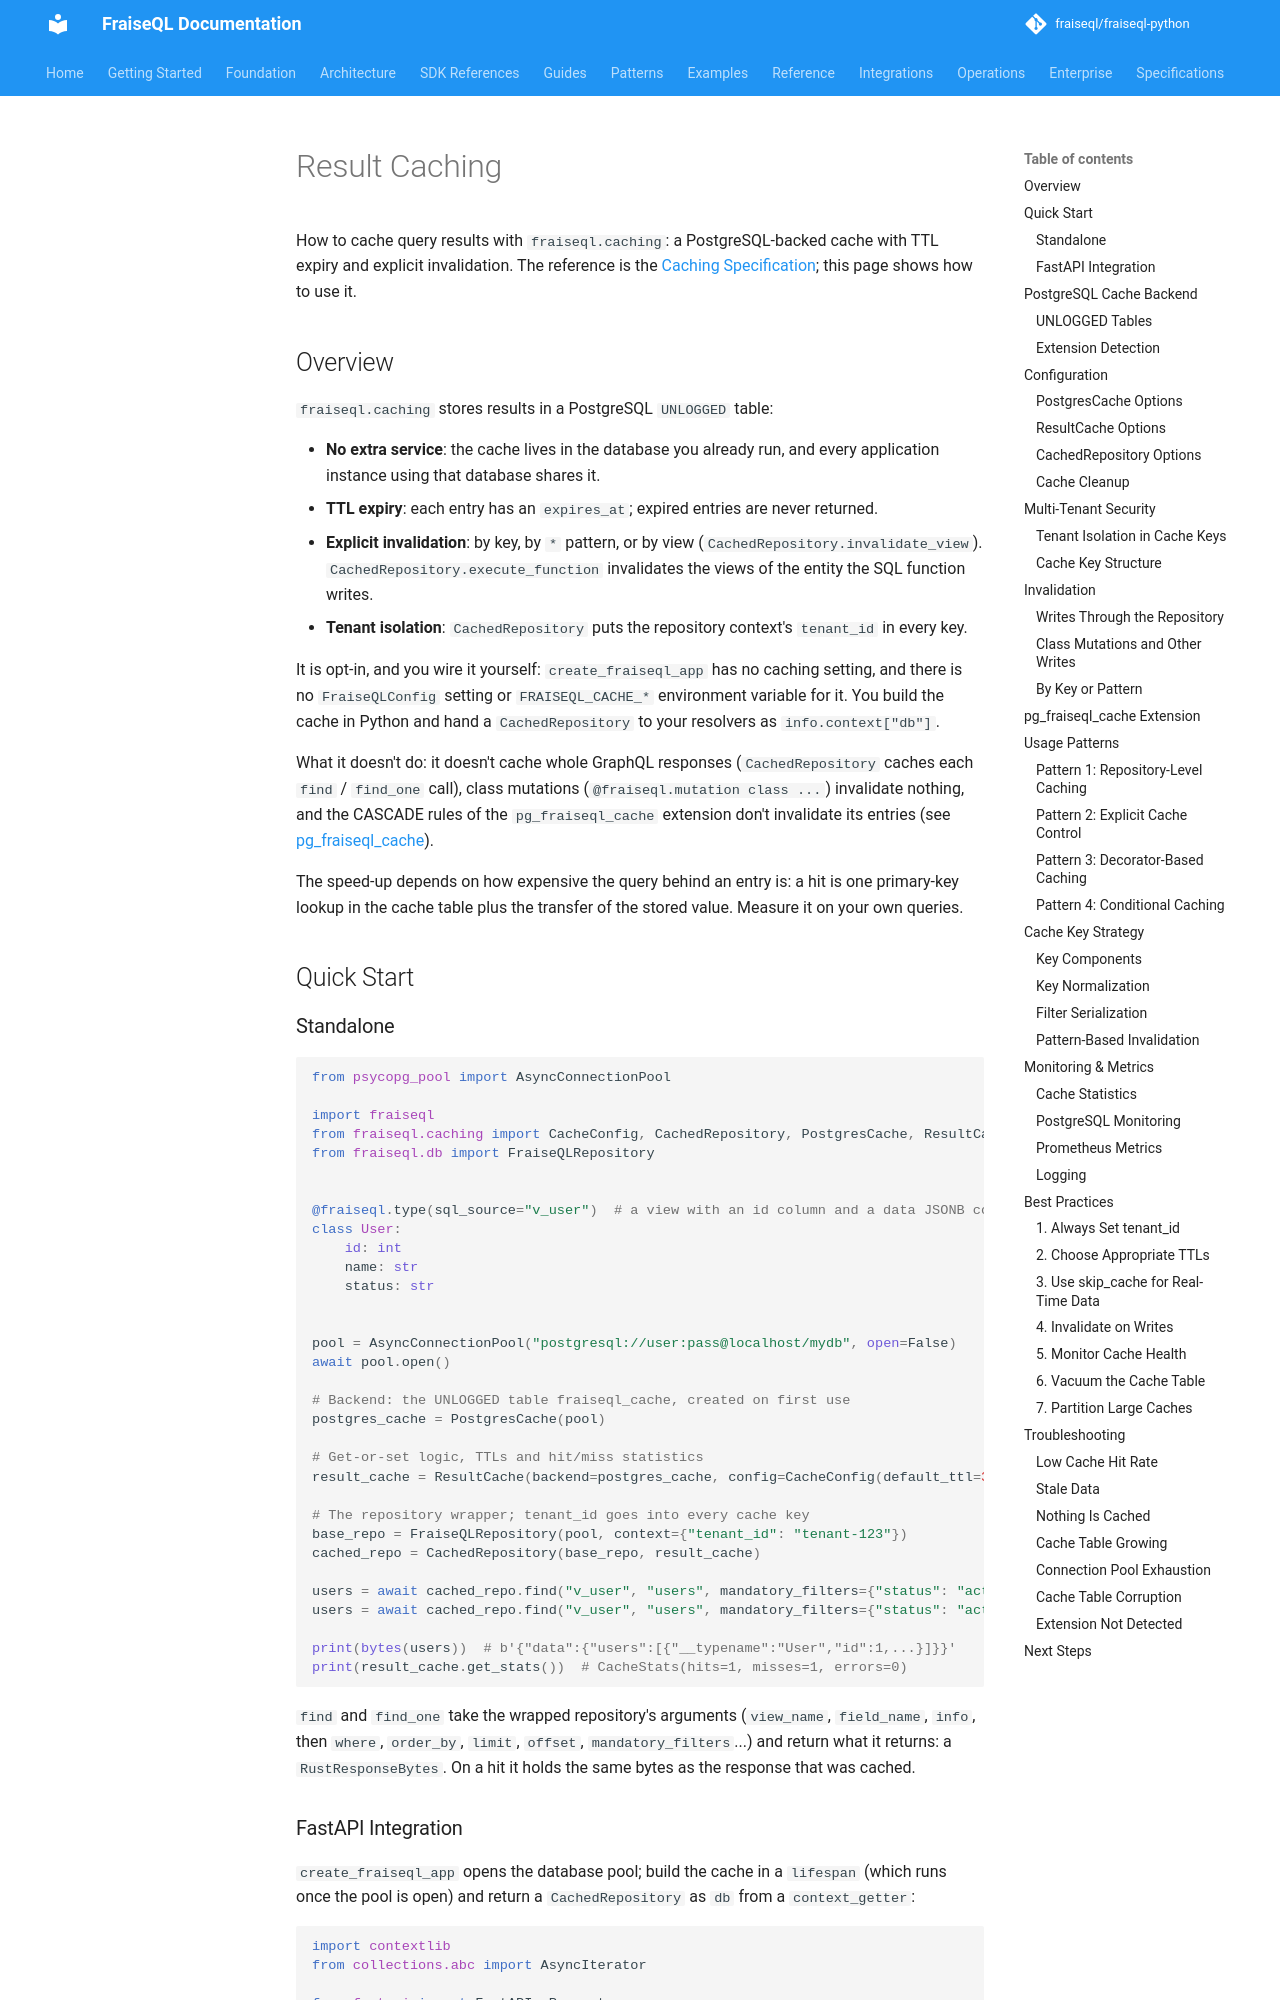

repository: fraiseql/fraiseql-python · page: performance/caching/index.html · generator: mkdocs

# Result Caching

How to cache query results with `fraiseql.caching`: a PostgreSQL-backed cache with
TTL expiry and explicit invalidation. The reference is the
[Caching Specification](../specs/caching.md); this page shows how to use it.

## Overview

`fraiseql.caching` stores results in a PostgreSQL `UNLOGGED` table:

- **No extra service**: the cache lives in the database you already run, and every
  application instance using that database shares it.
- **TTL expiry**: each entry has an `expires_at`; expired entries are never returned.
- **Explicit invalidation**: by key, by `*` pattern, or by view
  (`CachedRepository.invalidate_view`). `CachedRepository.execute_function` invalidates
  the views of the entity the SQL function writes.
- **Tenant isolation**: `CachedRepository` puts the repository context's `tenant_id`
  in every key.

It is opt-in, and you wire it yourself: `create_fraiseql_app` has no caching
setting, and there is no `FraiseQLConfig` setting or `FRAISEQL_CACHE_*` environment
variable for it. You build the cache in Python and hand a `CachedRepository` to your
resolvers as `info.context["db"]`.

What it doesn't do: it doesn't cache whole GraphQL responses (`CachedRepository`
caches each `find` / `find_one` call), class mutations (`@fraiseql.mutation class
...`) invalidate nothing, and the CASCADE rules of the `pg_fraiseql_cache` extension
don't invalidate its entries (see [pg_fraiseql_cache](#pg_fraiseql_cache-extension)).

The speed-up depends on how expensive the query behind an entry is: a hit is one
primary-key lookup in the cache table plus the transfer of the stored value.
Measure it on your own queries.

## Quick Start

### Standalone

```python
from psycopg_pool import AsyncConnectionPool

import fraiseql
from fraiseql.caching import CacheConfig, CachedRepository, PostgresCache, ResultCache
from fraiseql.db import FraiseQLRepository


@fraiseql.type(sql_source="v_user")  # a view with an id column and a data JSONB column
class User:
    id: int
    name: str
    status: str


pool = AsyncConnectionPool("postgresql://user:pass@localhost/mydb", open=False)
await pool.open()

# Backend: the UNLOGGED table fraiseql_cache, created on first use
postgres_cache = PostgresCache(pool)

# Get-or-set logic, TTLs and hit/miss statistics
result_cache = ResultCache(backend=postgres_cache, config=CacheConfig(default_ttl=300))

# The repository wrapper; tenant_id goes into every cache key
base_repo = FraiseQLRepository(pool, context={"tenant_id": "tenant-123"})
cached_repo = CachedRepository(base_repo, result_cache)

users = await cached_repo.find("v_user", "users", mandatory_filters={"status": "active"})
users = await cached_repo.find("v_user", "users", mandatory_filters={"status": "active"})  # hit

print(bytes(users))  # b'{"data":{"users":[{"__typename":"User","id":1,...}]}}'
print(result_cache.get_stats())  # CacheStats(hits=1, misses=1, errors=0)
```

`find` and `find_one` take the wrapped repository's arguments (`view_name`,
`field_name`, `info`, then `where`, `order_by`, `limit`, `offset`,
`mandatory_filters`...) and return what it returns: a `RustResponseBytes`. On a hit
it holds the same bytes as the response that was cached.
